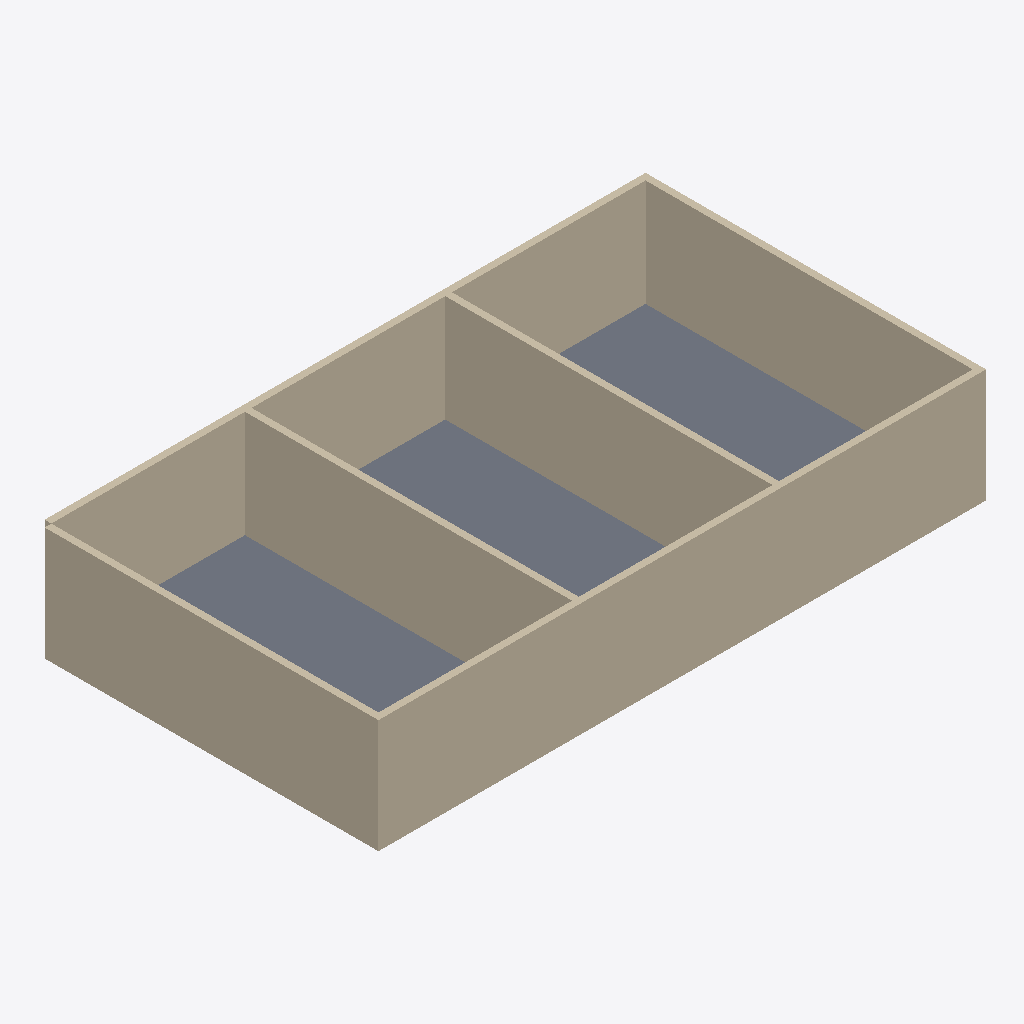
Isometric view of an IFC building model (IFC-SPF (STEP), schema IFC4, length unit millimetre), seen from the south-west, elements coloured by IFC class: 6 walls (beige), 1 slab (grey).
Extent 18.2 m × 10.2 m × 3.4 m (x, y, z). Storeys (1): Ground Floor at 0.00 m. Elements (7): 6 IfcWall, 1 IfcSlab.

HEADER;
FILE_DESCRIPTION(('ViewDefinition[DesignTransferView]'),'2;1');
FILE_NAME('/dev/null','2026-05-22T18:01:46+08:00',(''),(''),'IfcOpenShell 0.8.5','IfcOpenShell 0.8.5','Nobody');
FILE_SCHEMA(('IFC4'));
ENDSEC;
DATA;
#1=IFCPROJECT('17RAm8qhnFhfD8OODvOvjI',$,'Bonsai Task Project',$,$,$,$,(#10),#5);
#12=IFCSITE('3$05KE0M15eBKsXJllS96t',$,'Default Site',$,$,$,$,$,$,$,$,$,$,$);
#13=IFCBUILDING('0AVvbWVrf9VwJxEWzxyXLl',$,'Bonsai Building',$,$,$,$,$,$,$,$,$);
#16=IFCBUILDINGSTOREY('3tDYht6P141Q0SJEFuBIeu',$,'Ground Floor',$,$,$,$,$,$,0.0);
#18=IFCWALL('2FHBGgZSr2rhZhuErTj50O',$,'South Wall',$,$,#157,#29,$,$);
#120=IFCSLAB('3iWguK7iPAwBvnVQTXV5g0',$,'Slab 1',$,$,#187,#127,$,$);
#35=IFCWALL('2fD_pWYxn5IgPvHlJqcsMf',$,'North Wall',$,$,#162,#46,$,$);
#52=IFCWALL('1CCK63Nrf8I8ccQJNwejOh',$,'West Wall',$,$,#167,#63,$,$);
#103=IFCWALL('1eF5HSUfnF3xXSooo0AFYf',$,'Interior Partition 2',$,$,#182,#114,$,$);
#86=IFCWALL('0ZMOHSpKDAwgLIvgChCFO0',$,'Interior Partition 1',$,$,#177,#97,$,$);
#69=IFCWALL('1Gf_0KW1T2cvQDo_UZ3xbO',$,'East Wall',$,$,#172,#80,$,$);
ENDSEC;
